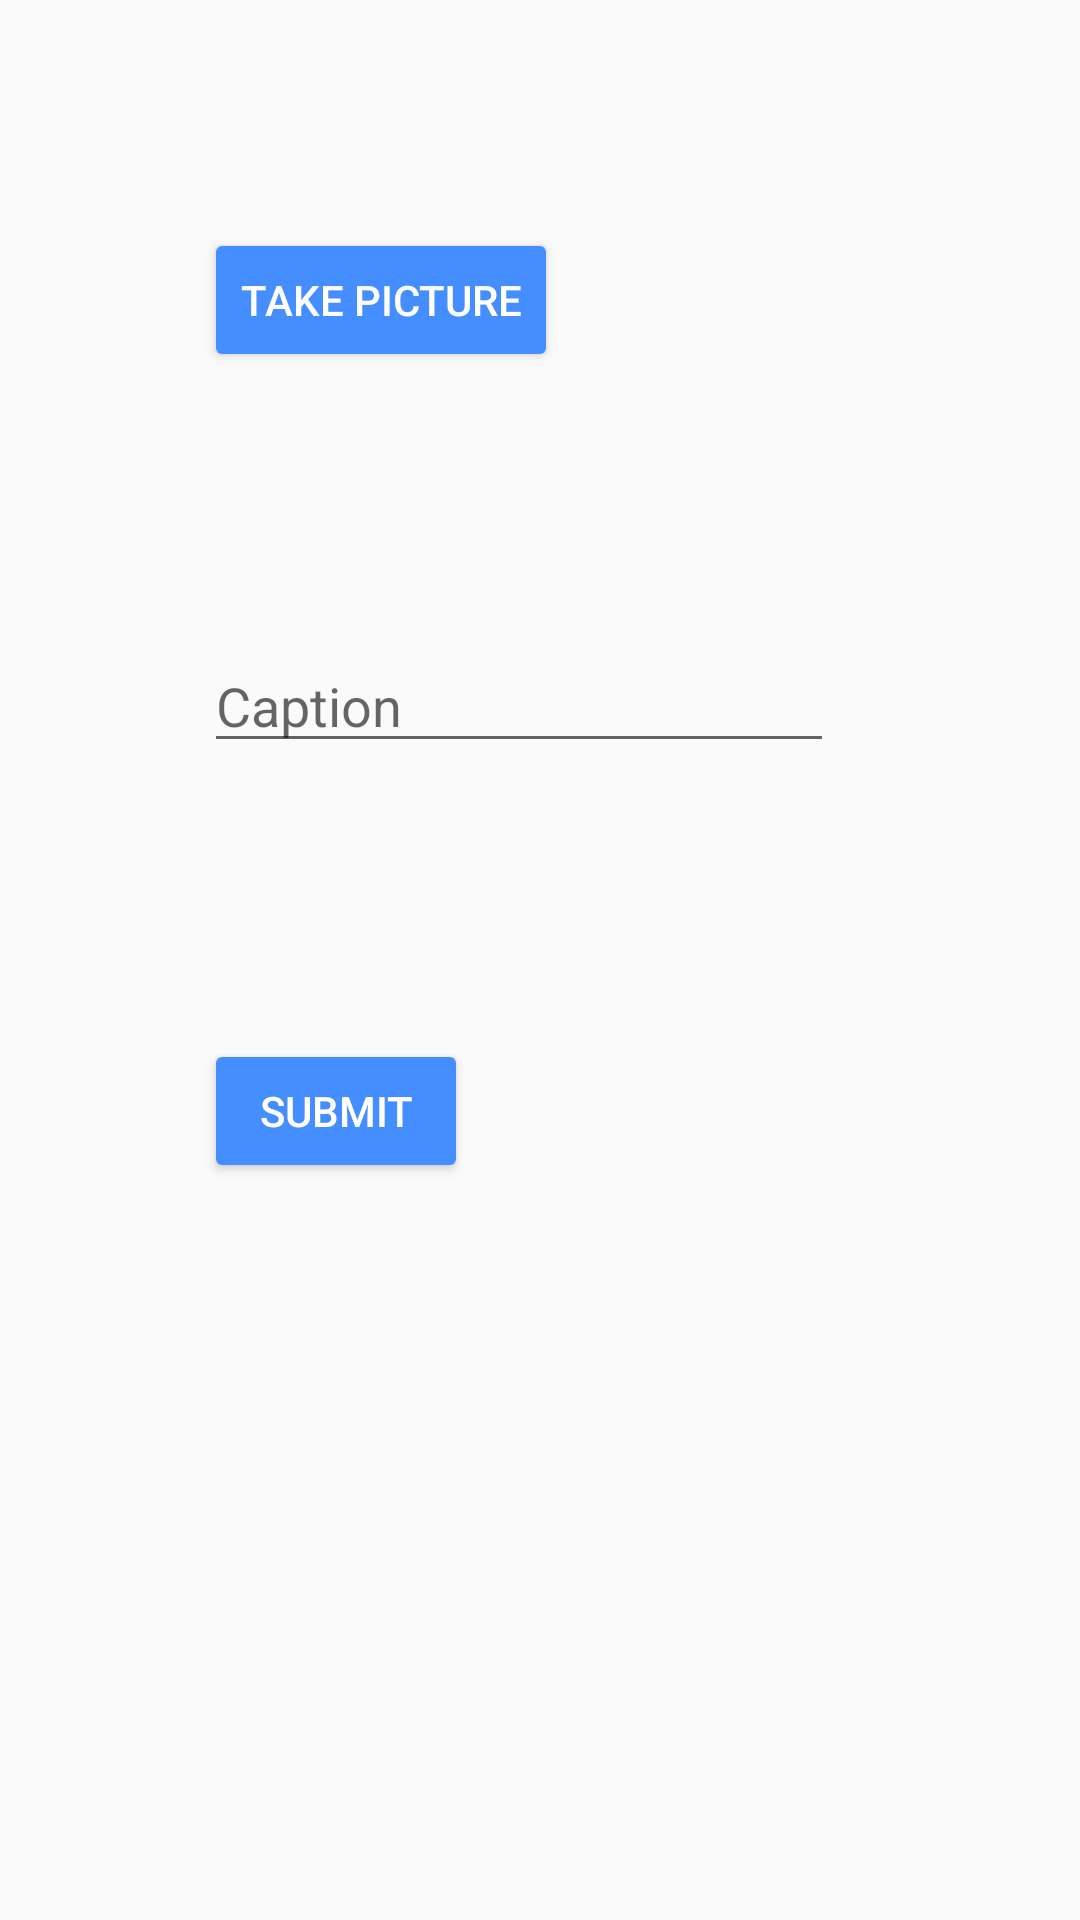

Android layout source for this screen:
<!-- AndroidManifest.xml: application theme AppTheme -->
<!-- res/layout/camera_dashboard.xml -->
<?xml version="1.0" encoding="utf-8"?>
<androidx.constraintlayout.widget.ConstraintLayout xmlns:android="http://schemas.android.com/apk/res/android"
    xmlns:app="http://schemas.android.com/apk/res-auto"
    xmlns:tools="http://schemas.android.com/tools"
    android:layout_width="match_parent"
    android:layout_height="match_parent"
    tools:context=".ui.camera.CameraFragment">

    <Button
        android:id="@+id/btnCamera"
        android:layout_width="wrap_content"
        android:layout_height="wrap_content"
        android:layout_marginStart="68dp"
        android:layout_marginTop="76dp"
        android:backgroundTint="@color/colorBtn"
        android:text="@string/take_picture"
        android:textColor="@color/colorTextBtn"
        app:layout_constraintStart_toStartOf="parent"
        app:layout_constraintTop_toTopOf="parent" />

    <EditText
        android:id="@+id/etCaption"
        android:layout_width="wrap_content"
        android:layout_height="wrap_content"
        android:layout_marginTop="89dp"
        android:ems="10"
        android:hint="@string/caption"
        android:inputType="textPersonName"
        app:layout_constraintStart_toStartOf="@+id/btnCamera"
        app:layout_constraintTop_toBottomOf="@+id/ivPost" />

    <Button
        android:id="@+id/btnSubmit"
        android:layout_width="wrap_content"
        android:layout_height="wrap_content"
        android:layout_marginStart="68dp"
        android:layout_marginTop="92dp"
        android:text="@string/submit"
        android:backgroundTint="@color/colorBtn"
        android:textColor="@color/colorTextBtn"
        app:layout_constraintStart_toStartOf="parent"
        app:layout_constraintTop_toBottomOf="@+id/etCaption" />

    <ImageView
        android:id="@+id/ivPost"
        android:visibility="gone"
        android:layout_width="wrap_content"
        android:layout_height="wrap_content"
        android:layout_marginTop="48dp"
        app:layout_constraintStart_toStartOf="@+id/btnCamera"
        app:layout_constraintTop_toBottomOf="@+id/btnCamera"
        tools:src="@tools:sample/avatars" />
</androidx.constraintlayout.widget.ConstraintLayout>
<!-- resources referenced by this layout -->
<resources>
  <color name="colorBtn">#458eff</color>
  <color name="colorTextBtn">#ffffff</color>
  <string name="caption">Caption</string>
  <string name="submit">Submit</string>
  <string name="take_picture">Take Picture</string>
  <style name="AppTheme" parent="Theme.AppCompat.Light.DarkActionBar">
          
          <item name="colorPrimary">@color/colorPrimary</item>
          <item name="colorPrimaryDark">@color/colorPrimaryDark</item>
          <item name="colorAccent">@color/colorAccent</item>
      </style>
  <color name="colorPrimary">#833AB4</color>
  <color name="colorPrimaryDark">#405DE6</color>
  <color name="colorAccent">#E1306C</color>
</resources>
